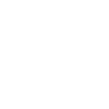
t = 0.00 s
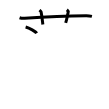
t = 4.00 s
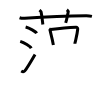
t = 8.00 s
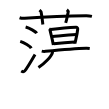
t = 12.00 s
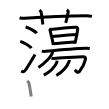
t = 15.50 s
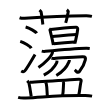
t = 20.00 s

The animated SVG that drew these frames (rendered in a browser with its animation timeline set to each time). Animation: 20 SMIL elements (animate=20); one cycle of 20.00 s.

<svg width="109px" height="109px" viewBox="0 0 px 109px" xmlns="http://www.w3.org/2000/svg" xmlns:xlink="http://www.w3.org/1999/xlink" xml:space="preserve" version="1.1"  baseProfile="full">
<path d="M19.57,17.74c1.62,0.58,3.51,0.7,5.14,0.58c14.91-1.06,44.34-2.44,61.53-2.52c2.7-0.01,4.33,0.28,5.68,0.57" style="fill:none;stroke:black;stroke-width:3;opacity:0">
  <animate attributeType="CSS" attributeName="opacity" from="0" to="1" begin="0s" dur="1s" repeatCount="Indefinite" fill="freeze" />
</path>
<path d="M39.46,10.04c1.14,0.96,1.5,1.25,1.62,1.84c1.13,5.53,1.46,10.55,1.78,12.56" style="fill:none;stroke:black;stroke-width:3;opacity:0">
  <animate attributeType="CSS" attributeName="opacity" from="0" to="1" begin="1s" dur="1s" repeatCount="Indefinite" fill="freeze" />
</path>
<path d="M66.87,9.75c0.94,0.74,1.57,1.87,1.26,2.96c-0.94,3.33-1.07,5.87-2.44,10.13" style="fill:none;stroke:black;stroke-width:3;opacity:0">
  <animate attributeType="CSS" attributeName="opacity" from="0" to="1" begin="2s" dur="1s" repeatCount="Indefinite" fill="freeze" />
</path>
<path d="M25.63,27.01c3.89,1.09,10.05,4.5,11.03,6.21" style="fill:none;stroke:black;stroke-width:3;opacity:0">
  <animate attributeType="CSS" attributeName="opacity" from="0" to="1" begin="3s" dur="1s" repeatCount="Indefinite" fill="freeze" />
</path>
<path d="M20.23,41.32c3.89,1.23,10.04,5.04,11.02,6.95" style="fill:none;stroke:black;stroke-width:3;opacity:0">
  <animate attributeType="CSS" attributeName="opacity" from="0" to="1" begin="4s" dur="1s" repeatCount="Indefinite" fill="freeze" />
</path>
<path d="M21.23,71.01c1.26,0.78,2.77,0.82,3.56-0.15c2.31-2.82,8.11-12.78,10.21-16.38" style="fill:none;stroke:black;stroke-width:3;opacity:0">
  <animate attributeType="CSS" attributeName="opacity" from="0" to="1" begin="5s" dur="1s" repeatCount="Indefinite" fill="freeze" />
</path>
<path d="M49.12,28.81c0.29,0.21,0.82,0.58,0.91,1.08c0.6,3.53,2.06,7.86,3.18,14.25c0.04,0.25,0.08,0.25,0.16,0.76" style="fill:none;stroke:black;stroke-width:3;opacity:0">
  <animate attributeType="CSS" attributeName="opacity" from="0" to="1" begin="6s" dur="1s" repeatCount="Indefinite" fill="freeze" />
</path>
<path d="M50.62,29.42c4.68-0.5,19.47-1.83,25.47-2.17c1.04-0.06,1.67,1.36,1.63,1.75c-0.45,4.75-1.55,8.85-2.33,12.35c-0.12,0.56-0.49,1.96-0.49,2.35" style="fill:none;stroke:black;stroke-width:3;opacity:0">
  <animate attributeType="CSS" attributeName="opacity" from="0" to="1" begin="7s" dur="1s" repeatCount="Indefinite" fill="freeze" />
</path>
<path d="M51.56,36.42c1.86,0,22.68-1.97,24.78-1.97" style="fill:none;stroke:black;stroke-width:3;opacity:0">
  <animate attributeType="CSS" attributeName="opacity" from="0" to="1" begin="8s" dur="1s" repeatCount="Indefinite" fill="freeze" />
</path>
<path d="M53.64,43.75c3.78-0.38,16.13-1.47,20.84-1.79" style="fill:none;stroke:black;stroke-width:3;opacity:0">
  <animate attributeType="CSS" attributeName="opacity" from="0" to="1" begin="9s" dur="1s" repeatCount="Indefinite" fill="freeze" />
</path>
<path d="M41.73,51.13c0.98,0.23,2.8,0.32,3.77,0.23c9.86-0.99,32.51-2.94,40.79-3.09c1.64-0.03,2.62,0.11,3.45,0.22" style="fill:none;stroke:black;stroke-width:3;opacity:0">
  <animate attributeType="CSS" attributeName="opacity" from="0" to="1" begin="10s" dur="1s" repeatCount="Indefinite" fill="freeze" />
</path>
<path d="M52.53,51.74c-0.02,0.38-0.07,0.99-0.27,1.54c-1.18,3.22-7.32,10.11-13.81,14.31" style="fill:none;stroke:black;stroke-width:3;opacity:0">
  <animate attributeType="CSS" attributeName="opacity" from="0" to="1" begin="11s" dur="1s" repeatCount="Indefinite" fill="freeze" />
</path>
<path d="M51.54,58.14c0.71,0.31,1.77,0.42,3.04,0.25c1.27-0.17,24.95-1.55,28.05-1.58c3.1-0.04,3.11,0.98,2.67,3.08c-0.61,2.88-3.3,8.36-5.87,11.58c-1.78,2.23-3.13-0.34-4.73-1.59" style="fill:none;stroke:black;stroke-width:3;opacity:0">
  <animate attributeType="CSS" attributeName="opacity" from="0" to="1" begin="12s" dur="1s" repeatCount="Indefinite" fill="freeze" />
</path>
<path d="M56.98,60.64c-0.01,0.31-0.01,1.5-0.22,1.92c-2,4.19-6.76,9.25-12.97,12.56" style="fill:none;stroke:black;stroke-width:3;opacity:0">
  <animate attributeType="CSS" attributeName="opacity" from="0" to="1" begin="13s" dur="1s" repeatCount="Indefinite" fill="freeze" />
</path>
<path d="M69.36,59.92c-0.01,0.43-0.05,1.11-0.31,1.71c-1.48,3.59-6.03,10.07-12.74,13.81" style="fill:none;stroke:black;stroke-width:3;opacity:0">
  <animate attributeType="CSS" attributeName="opacity" from="0" to="1" begin="14s" dur="1s" repeatCount="Indefinite" fill="freeze" />
</path>
<path d="M27.33,80.84c0.64,0.69,1.47,1.56,1.6,2.15c1.08,4.68,1.53,8.63,2.26,13.43" style="fill:none;stroke:black;stroke-width:3;opacity:0">
  <animate attributeType="CSS" attributeName="opacity" from="0" to="1" begin="15s" dur="1s" repeatCount="Indefinite" fill="freeze" />
</path>
<path d="M29.93,82.31c11.33-0.96,44.12-2.58,48.87-2.95c1.65-0.13,2.64,0.77,2.4,1.54c-0.97,3.17-1.44,10.16-2.43,14.06" style="fill:none;stroke:black;stroke-width:3;opacity:0">
  <animate attributeType="CSS" attributeName="opacity" from="0" to="1" begin="16s" dur="1s" repeatCount="Indefinite" fill="freeze" />
</path>
<path d="M45.64,82.46c0.27,0.44,0.54,0.82,0.65,1.37c0.91,4.34,0.51,7.75,1.15,12.36" style="fill:none;stroke:black;stroke-width:3;opacity:0">
  <animate attributeType="CSS" attributeName="opacity" from="0" to="1" begin="17s" dur="1s" repeatCount="Indefinite" fill="freeze" />
</path>
<path d="M62.83,81.61c0.42,0.44,0.85,1.09,0.79,1.67c-0.4,3.71-0.06,7.38-1.03,12.26" style="fill:none;stroke:black;stroke-width:3;opacity:0">
  <animate attributeType="CSS" attributeName="opacity" from="0" to="1" begin="18s" dur="1s" repeatCount="Indefinite" fill="freeze" />
</path>
<path d="M18.17,97.39C20.14,98,23.75,98.1,25.71,98c20.46-1.01,33.08-2.8,59.49-2.45c3.28,0.04,5.24,0.29,6.88,0.59" style="fill:none;stroke:black;stroke-width:3;opacity:0">
  <animate attributeType="CSS" attributeName="opacity" from="0" to="1" begin="19s" dur="1s" repeatCount="Indefinite" fill="freeze" />
</path>
</svg>
